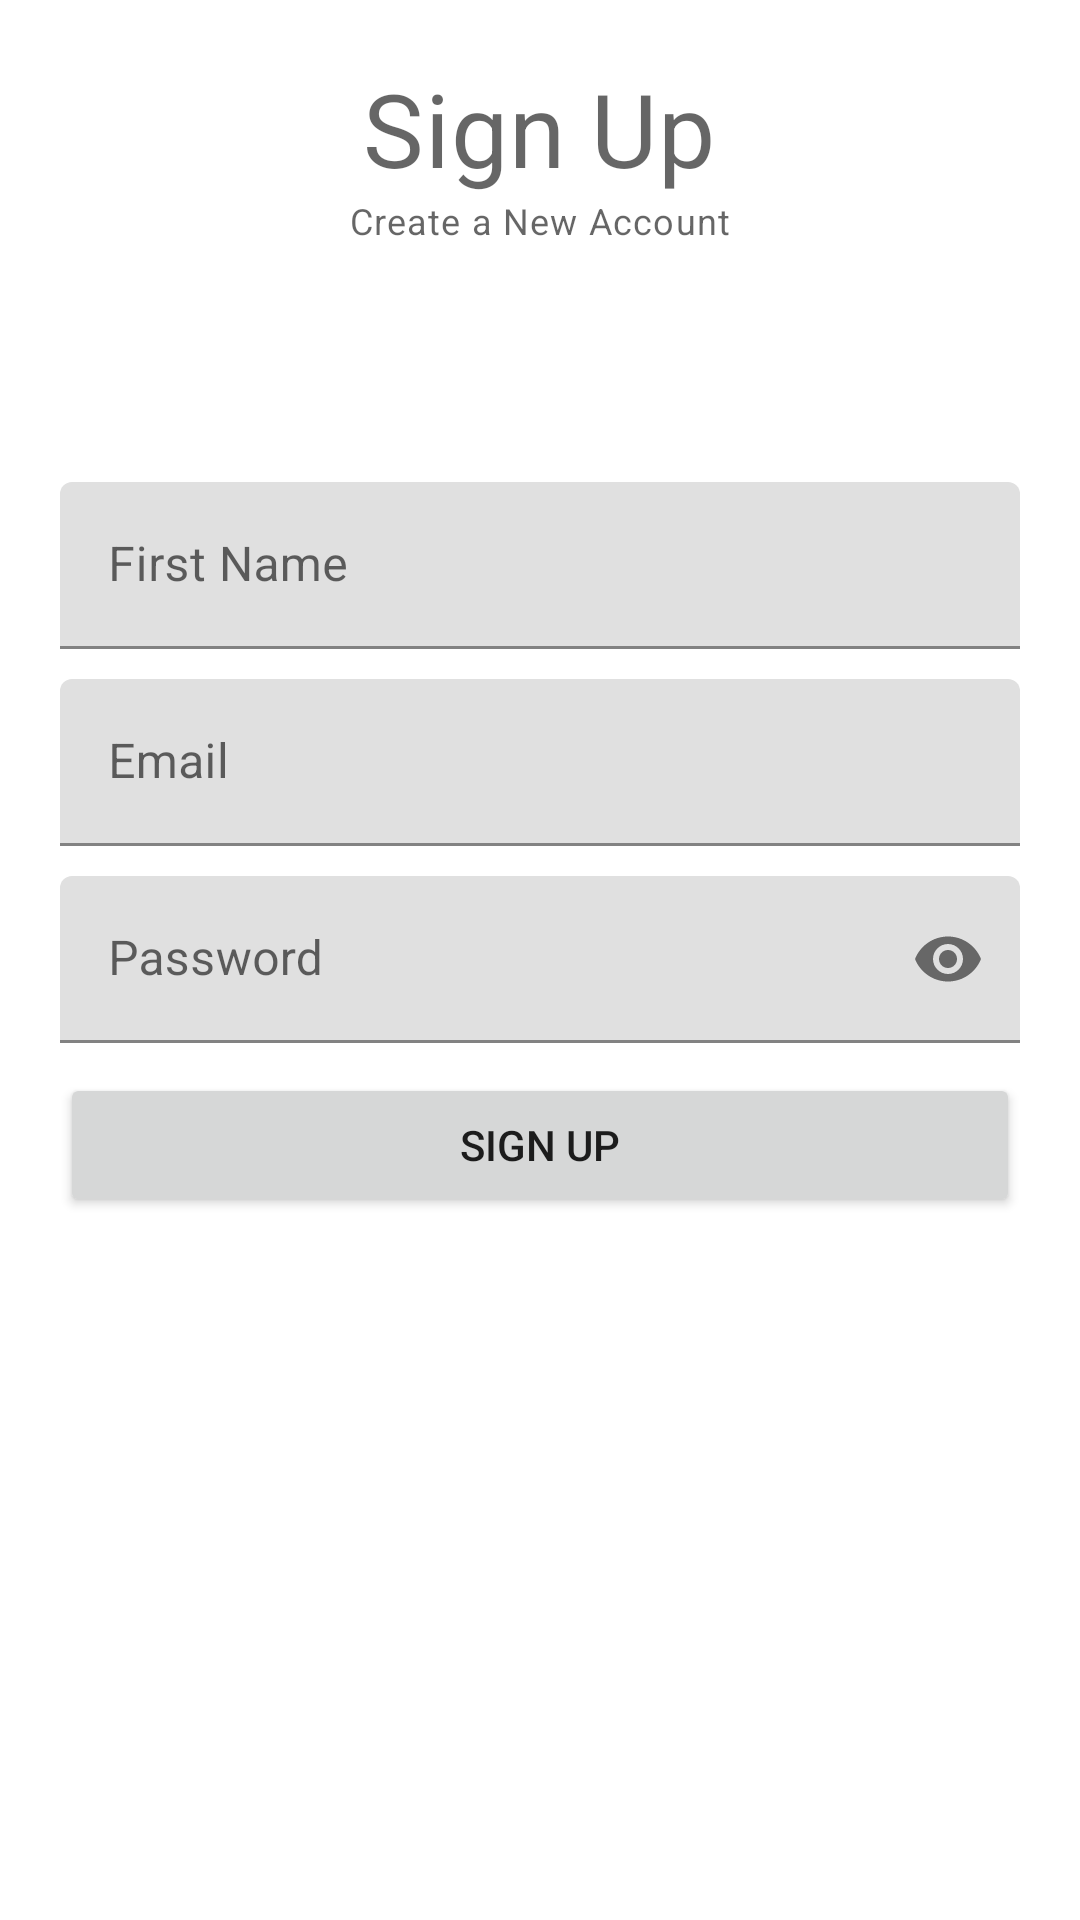

This screen was rendered from an Android layout file. Write that file and the resources it references.
<!-- AndroidManifest.xml: application theme Theme.FYP_updated -->
<!-- res/layout/activity_sign_up.xml -->
<?xml version="1.0" encoding="utf-8"?>
<RelativeLayout xmlns:android="http://schemas.android.com/apk/res/android"
    xmlns:app="http://schemas.android.com/apk/res-auto"
    xmlns:tools="http://schemas.android.com/tools"
    android:layout_width="match_parent"
    android:layout_height="match_parent"
    android:padding="20dp"
    tools:context=".ui.signup.SignUpActivity">

    <TextView
        android:id="@+id/titleLabelTv"
        android:layout_width="wrap_content"
        android:layout_height="wrap_content"
        android:layout_centerHorizontal="true"
        android:text="Sign Up"
        style="@style/TextAppearance.MaterialComponents.Headline4"/>

    <TextView
        android:layout_width="wrap_content"
        android:layout_height="wrap_content"
        android:layout_centerHorizontal="true"
        android:text="Create a New Account"
        android:layout_below="@id/titleLabelTv"
        style="@style/TextAppearance.MaterialComponents.Caption"/>

    
    <com.google.android.material.textfield.TextInputLayout
        android:id="@+id/nameTil"
        android:layout_above="@id/emailTil"
        android:layout_marginBottom="10dp"
        android:layout_width="match_parent"
        android:layout_height="wrap_content">

        <EditText
            android:id="@+id/nameEt"
            android:layout_width="match_parent"
            android:layout_height="wrap_content"
            android:hint="First Name"
            android:inputType="textPersonName"/>

    </com.google.android.material.textfield.TextInputLayout>

    
    <com.google.android.material.textfield.TextInputLayout
        android:id="@+id/emailTil"
        android:layout_above="@id/passwordTil"
        android:layout_marginBottom="10dp"
        android:layout_width="match_parent"
        android:layout_height="wrap_content">

        <EditText
            android:id="@+id/emailEt"
            android:layout_width="match_parent"
            android:layout_height="wrap_content"
            android:hint="Email"
            android:inputType="textEmailAddress"/>

    </com.google.android.material.textfield.TextInputLayout>


    
    <com.google.android.material.textfield.TextInputLayout
        android:id="@+id/passwordTil"
        app:passwordToggleEnabled="true"
        android:layout_width="match_parent"
        android:layout_height="wrap_content"
        android:layout_centerInParent="true">

        <EditText
            android:id="@+id/passwordEt"
            android:layout_width="match_parent"
            android:layout_height="wrap_content"
            android:inputType="textPassword"
            android:hint="Password"/>

    </com.google.android.material.textfield.TextInputLayout>

    
    <Button
        android:id="@+id/signUpBtn"
        android:layout_width="match_parent"
        android:layout_height="wrap_content"
        android:text="Sign Up"
        android:layout_below="@id/passwordTil"
        android:layout_marginTop="10dp"/>

</RelativeLayout>
<!-- resources referenced by this layout -->
<resources>
  <style name="Theme.FYP_updated" parent="Theme.MaterialComponents.DayNight.DarkActionBar">
          
          <item name="colorPrimary">@color/blue</item>
          <item name="colorPrimaryVariant">@color/blue</item>
          <item name="colorOnPrimary">@color/white</item>
          
          <item name="colorSecondary">@color/teal_200</item>
          <item name="colorSecondaryVariant">@color/teal_700</item>
          <item name="colorOnSecondary">@color/black</item>
          
          <item name="android:statusBarColor" tools:targetApi="l">?attr/colorPrimaryVariant</item>
          
      </style>
  <color name="blue">#2286bf</color>
  <color name="white">#FFFFFFFF</color>
  <color name="teal_200">#FF03DAC5</color>
  <color name="teal_700">#FF018786</color>
  <color name="black">#FF000000</color>
</resources>
